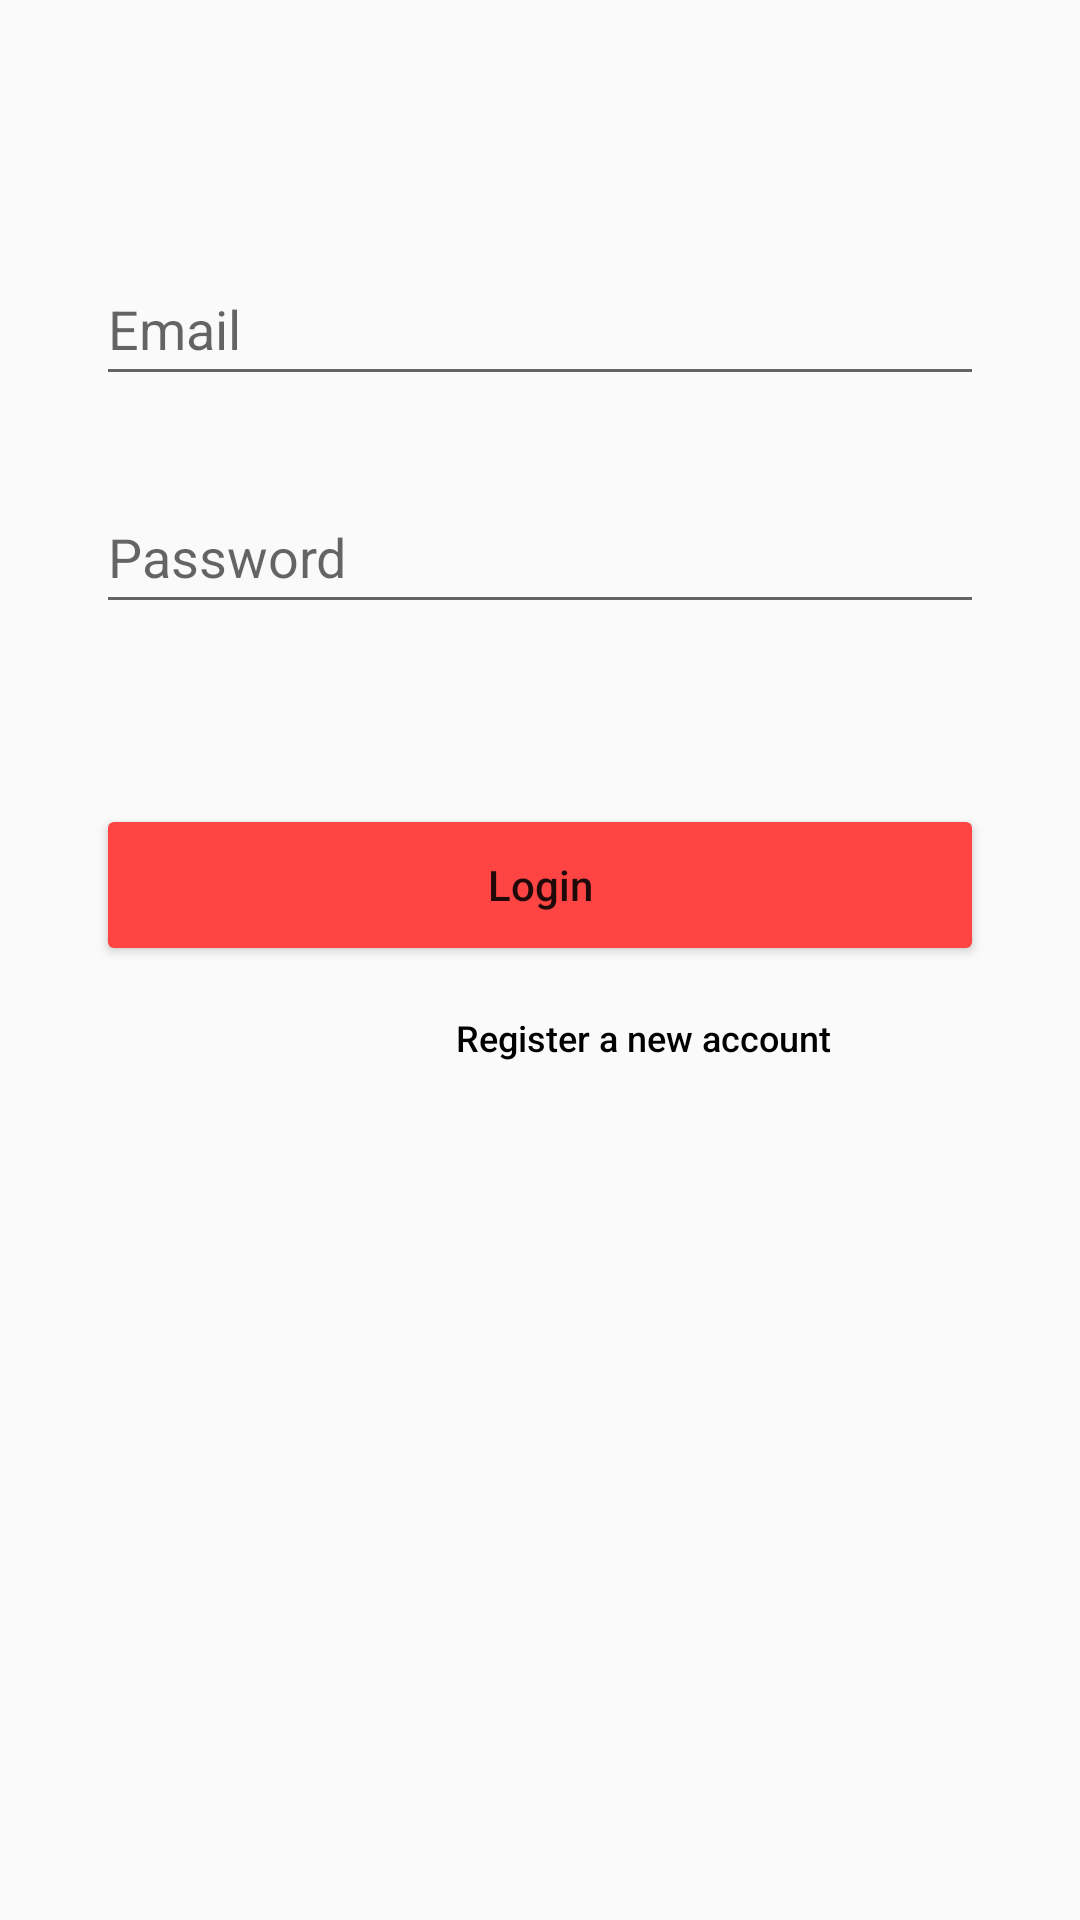

Produce the Android XML layout that renders to this screen, including the resource entries it uses.
<!-- AndroidManifest.xml: application theme Theme.Project3_GameApp2 -->
<!-- res/layout/fragment_login.xml -->
<?xml version="1.0" encoding="utf-8"?>
<androidx.constraintlayout.widget.ConstraintLayout xmlns:android="http://schemas.android.com/apk/res/android"
    xmlns:app="http://schemas.android.com/apk/res-auto"
    xmlns:tools="http://schemas.android.com/tools"
    android:id="@+id/frameLayout"
    android:layout_width="match_parent"
    android:layout_height="match_parent"
    tools:context=".LoginFragment" >

    <EditText
        android:id="@+id/editTextTextEmailAddress"
        android:layout_width="0dp"
        android:layout_height="48dp"
        android:layout_marginStart="32dp"
        android:layout_marginTop="84dp"
        android:layout_marginEnd="32dp"
        android:ems="10"
        android:hint="@string/email_placeholder_text"
        android:inputType="textEmailAddress"
        app:layout_constraintEnd_toEndOf="parent"
        app:layout_constraintStart_toStartOf="parent"
        app:layout_constraintTop_toTopOf="parent" />

    <EditText
        android:id="@+id/editTextTextPassword"
        android:layout_width="0dp"
        android:layout_height="48dp"
        android:layout_marginTop="28dp"
        android:ems="10"
        android:hint="@string/password_placeholder_text"
        android:inputType="textPassword"
        app:layout_constraintEnd_toEndOf="@+id/editTextTextEmailAddress"
        app:layout_constraintStart_toStartOf="@+id/editTextTextEmailAddress"
        app:layout_constraintTop_toBottomOf="@+id/editTextTextEmailAddress" />

    <Button
        android:id="@+id/buttonLogin"
        android:layout_width="0dp"
        android:layout_height="54dp"
        android:layout_marginStart="32dp"
        android:layout_marginTop="60dp"
        android:layout_marginEnd="32dp"
        android:text="@string/login_button_text"
        app:cornerRadius="20dp"
        android:textAllCaps="false"
        android:backgroundTint="@color/primary"
        app:layout_constraintEnd_toEndOf="parent"
        app:layout_constraintStart_toStartOf="parent"
        app:layout_constraintTop_toBottomOf="@+id/editTextTextPassword" />

    <Button
        android:id="@+id/buttonRegistration"
        android:layout_width="227dp"
        android:layout_height="48dp"
        android:background="@android:color/transparent"
        android:text="@string/registration_button_text"
        android:textColor="@android:color/black"
        android:textSize="12sp"
        android:textAllCaps="false"
        app:layout_constraintEnd_toEndOf="@+id/buttonLogin"
        app:layout_constraintTop_toBottomOf="@+id/buttonLogin" />
</androidx.constraintlayout.widget.ConstraintLayout>
<!-- resources referenced by this layout -->
<resources>
  <color name="primary">#FF4444</color>
  <string name="email_placeholder_text">Email</string>
  <string name="login_button_text">Login</string>
  <string name="password_placeholder_text">Password</string>
  <string name="registration_button_text">Register a new account</string>
  <style name="Theme.Project3_GameApp2" parent="Theme.AppCompat.Light.NoActionBar">
          
          <item name="colorPrimary">@color/purple_500</item>
          <item name="colorPrimaryVariant">@color/purple_700</item>
          <item name="colorOnPrimary">@color/white</item>
          
          <item name="colorSecondary">@color/teal_200</item>
          <item name="colorSecondaryVariant">@color/teal_700</item>
          <item name="colorOnSecondary">@color/black</item>
          
          <item name="android:statusBarColor" tools:targetApi="l">?attr/colorPrimaryVariant</item>
          
      </style>
  <color name="purple_500">#FF6200EE</color>
  <color name="purple_700">#FF3700B3</color>
  <color name="white">#FFFFFFFF</color>
  <color name="teal_200">#FF03DAC5</color>
  <color name="teal_700">#FF018786</color>
  <color name="black">#FF000000</color>
</resources>
